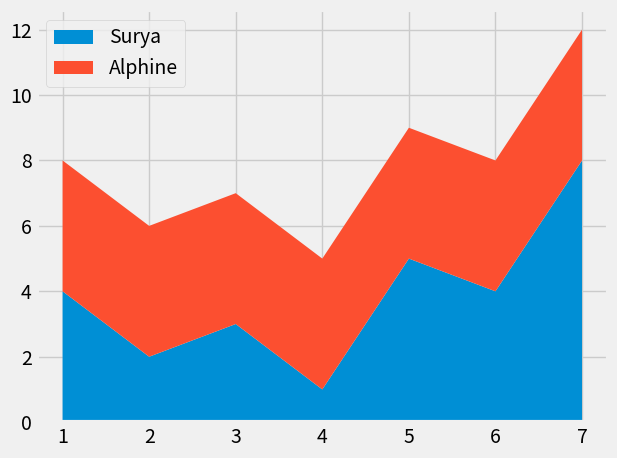

Python code for this plot:
from matplotlib import pyplot as plt

days = [1,2,3,4,5,6,7]

surya = [4,2,3,1,5,4,8]
alphine = [4,4,4,4,4,4,4]

labels = ["Surya","Alphine"]
plt.style.use("fivethirtyeight")
plt.stackplot(days,surya,alphine,labels=labels)
plt.tight_layout()
plt.legend()
plt.show()